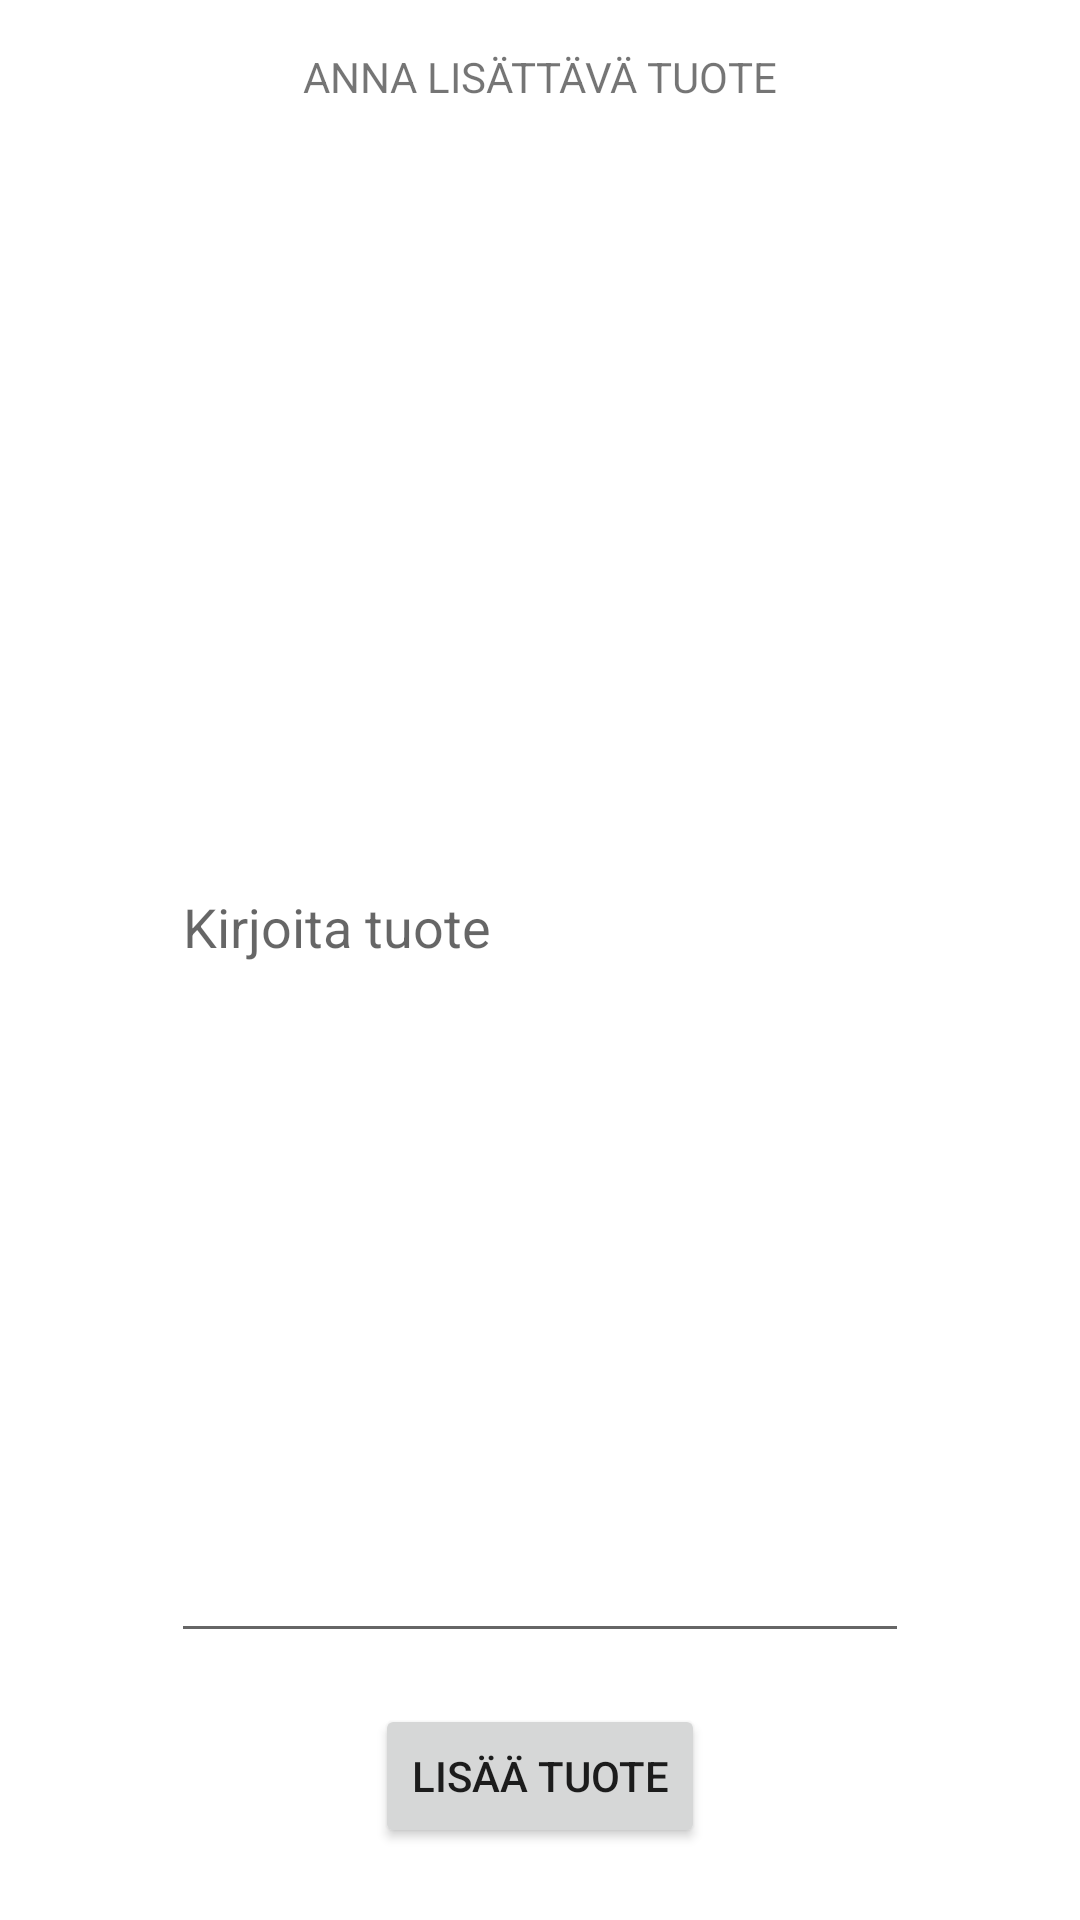

This screen was rendered from an Android layout file. Write that file and the resources it references.
<!-- AndroidManifest.xml: application theme Theme.Ostoskori -->
<!-- res/layout/add_item_view.xml -->
<?xml version="1.0" encoding="utf-8"?>
<androidx.constraintlayout.widget.ConstraintLayout xmlns:android="http://schemas.android.com/apk/res/android"
    xmlns:app="http://schemas.android.com/apk/res-auto"
    xmlns:tools="http://schemas.android.com/tools"
    android:layout_width="match_parent"
    android:layout_height="match_parent">

    <TextView
        android:id="@+id/textView"
        android:layout_width="wrap_content"
        android:layout_height="wrap_content"
        android:layout_marginTop="16dp"
        android:text="ANNA LISÄTTÄVÄ TUOTE"
        app:layout_constraintEnd_toEndOf="parent"
        app:layout_constraintStart_toStartOf="parent"
        app:layout_constraintTop_toTopOf="parent" />

    <EditText
        android:id="@+id/editItem"
        android:layout_width="246dp"
        android:layout_height="487dp"
        android:layout_marginTop="64dp"
        android:ems="10"
        android:hint="Kirjoita tuote"
        android:inputType="textPersonName"
        app:layout_constraintEnd_toEndOf="parent"
        app:layout_constraintStart_toStartOf="parent"
        app:layout_constraintTop_toTopOf="parent" />

    <Button
        android:id="@+id/btnAdd"
        android:layout_width="wrap_content"
        android:layout_height="wrap_content"
        android:layout_marginTop="17dp"
        android:onClick="addItem"
        android:text="LISÄÄ TUOTE"
        app:layout_constraintEnd_toEndOf="parent"
        app:layout_constraintStart_toStartOf="parent"
        app:layout_constraintTop_toBottomOf="@+id/editItem" />
</androidx.constraintlayout.widget.ConstraintLayout>
<!-- resources referenced by this layout -->
<resources>
  <style name="Theme.Ostoskori" parent="Theme.MaterialComponents.DayNight.DarkActionBar">
          
          <item name="colorPrimary">@color/purple_500</item>
          <item name="colorPrimaryVariant">@color/purple_700</item>
          <item name="colorOnPrimary">@color/white</item>
          
          <item name="colorSecondary">@color/teal_200</item>
          <item name="colorSecondaryVariant">@color/teal_700</item>
          <item name="colorOnSecondary">@color/black</item>
          
          <item name="android:statusBarColor">?attr/colorPrimaryVariant</item>
          
      </style>
  <!-- not gathered from this repository: default colours our renderer supplied (Android Studio template values) -->
  <color name="purple_500">#FF6200EE</color>
  <color name="purple_700">#FF3700B3</color>
  <color name="teal_200">#FF03DAC5</color>
  <color name="teal_700">#FF018786</color>
  <color name="black">#FF000000</color>
  <color name="white">#FFFFFFFF</color>
</resources>
